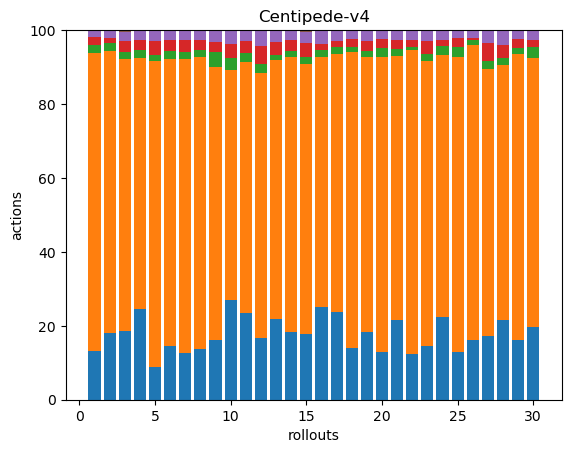

The table this chart was drawn from, first rows:
43, 260, 7, 7, 6, 0, 0, 0, 0, 0, 0, 0, 0, 0, 0, 0, 0, 0
58, 244, 7, 4, 7, 0, 0, 0, 0, 0, 0, 0, 0, 0, 0, 0, 0, 0
45, 177, 5, 7, 6, 1, 0, 0, 0, 0, 0, 0, 0, 0, 0, 0, 0, 0
45, 125, 4, 5, 5, 0, 0, 0, 0, 0, 0, 0, 0, 0, 0, 0, 0, 0
29, 273, 6, 12, 10, 0, 0, 0, 0, 0, 0, 0, 0, 0, 0, 0, 0, 0
39, 207, 6, 8, 7, 0, 0, 0, 0, 0, 0, 0, 0, 0, 0, 0, 0, 0
39, 244, 6, 10, 8, 0, 0, 0, 0, 0, 0, 0, 0, 0, 0, 0, 0, 0
36, 206, 5, 7, 7, 0, 0, 0, 0, 0, 0, 0, 0, 0, 0, 0, 0, 0
35, 161, 9, 6, 7, 0, 0, 0, 0, 0, 0, 0, 0, 0, 0, 0, 0, 0
43, 99, 5, 6, 6, 0, 0, 0, 0, 0, 0, 0, 0, 0, 0, 0, 0, 0
46, 132, 5, 6, 6, 0, 0, 0, 0, 0, 0, 0, 0, 0, 0, 0, 0, 0
42, 180, 6, 12, 11, 0, 0, 0, 0, 0, 0, 0, 0, 0, 0, 0, 0, 0
46, 148, 3, 7, 7, 0, 0, 0, 0, 0, 0, 0, 0, 0, 0, 0, 0, 0
43, 175, 4, 7, 6, 0, 0, 0, 0, 0, 0, 0, 0, 0, 0, 0, 0, 0
41, 169, 4, 9, 7, 1, 0, 0, 0, 0, 0, 0, 0, 0, 0, 0, 0, 0
41, 111, 3, 3, 6, 0, 0, 0, 0, 0, 0, 0, 0, 0, 0, 0, 0, 0
47, 139, 4, 3, 6, 0, 0, 0, 0, 0, 0, 0, 0, 0, 0, 0, 0, 0
45, 259, 4, 7, 8, 0, 0, 0, 0, 0, 0, 0, 0, 0, 0, 0, 0, 0
48, 196, 4, 7, 8, 0, 0, 0, 0, 0, 0, 0, 0, 0, 0, 0, 0, 0
40, 246, 7, 8, 7, 0, 0, 0, 0, 0, 0, 0, 0, 0, 0, 0, 0, 0
47, 156, 4, 5, 6, 0, 0, 0, 0, 0, 0, 0, 0, 0, 0, 0, 0, 0
47, 310, 3, 7, 10, 0, 0, 0, 0, 0, 0, 0, 0, 0, 0, 0, 0, 0
38, 203, 5, 9, 8, 0, 0, 0, 0, 0, 0, 0, 0, 0, 0, 0, 0, 0
43, 136, 5, 3, 5, 0, 0, 0, 0, 0, 0, 0, 0, 0, 0, 0, 0, 0
36, 224, 7, 7, 6, 0, 0, 0, 0, 0, 0, 0, 0, 0, 0, 0, 0, 0
47, 233, 4, 2, 6, 0, 0, 0, 0, 0, 0, 0, 0, 0, 0, 0, 0, 0
40, 167, 5, 11, 8, 0, 0, 0, 0, 0, 0, 0, 0, 0, 0, 0, 0, 0
43, 137, 4, 7, 8, 0, 0, 0, 0, 0, 0, 0, 0, 0, 0, 0, 0, 0
40, 192, 4, 6, 6, 0, 0, 0, 0, 0, 0, 0, 0, 0, 0, 0, 0, 0
44, 163, 7, 4, 6, 0, 0, 0, 0, 0, 0, 0, 0, 0, 0, 0, 0, 0
